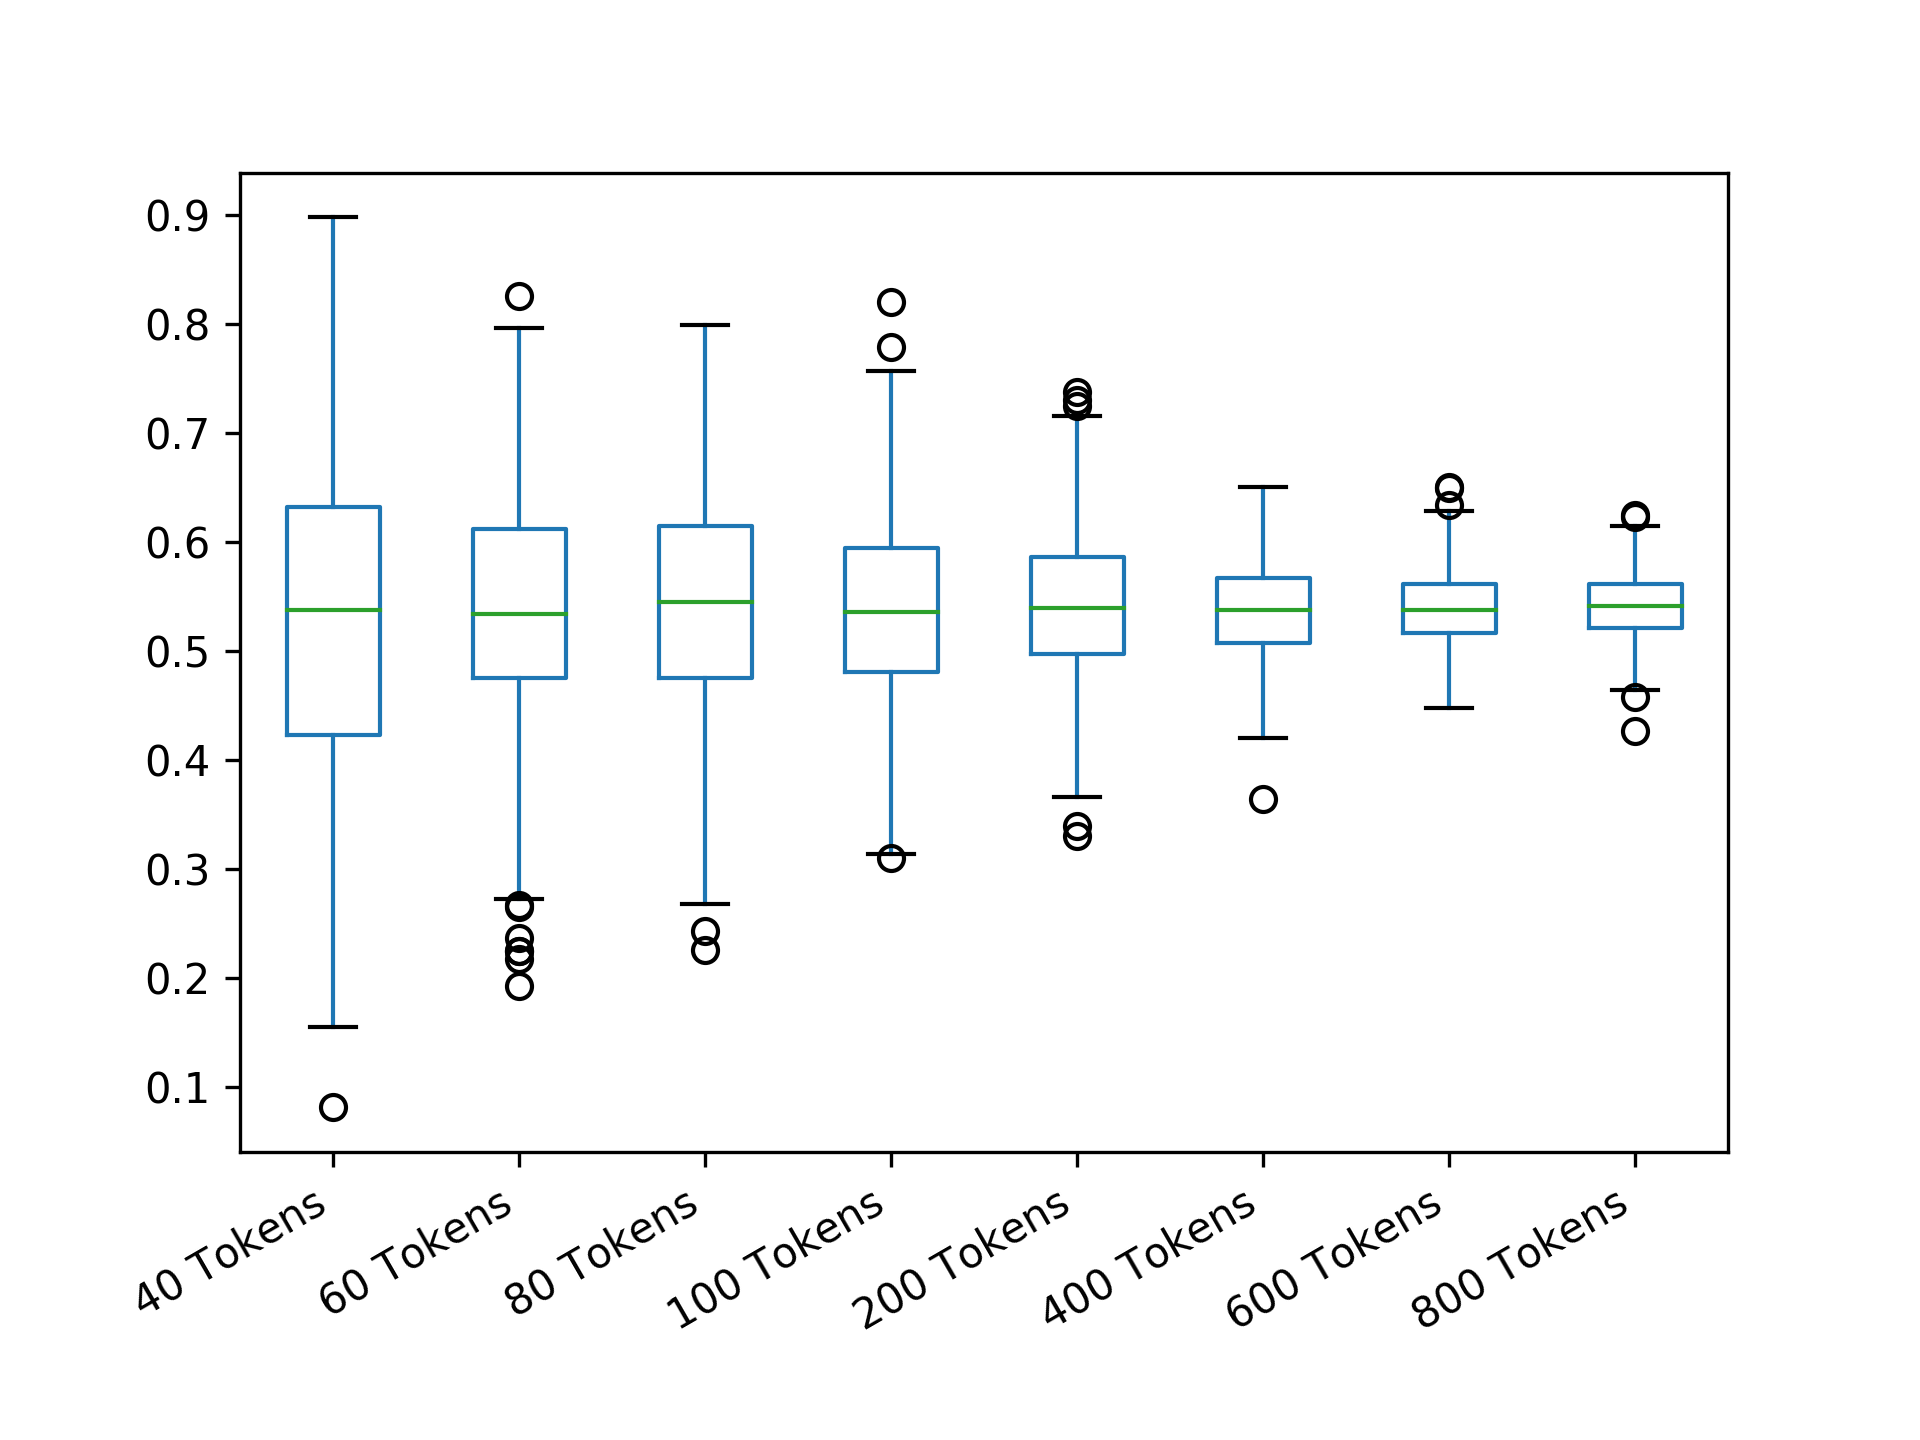

Values plotted in this chart, from the file beside it:
40 Tokens; 60 Tokens; 80 Tokens; 100 Tokens; 200 Tokens; 400 Tokens; 600 Tokens; 800 Tokens
0.4805; 0.6292; 0.5165; 0.5156; 0.495; 0.5035; 0.5547; 0.5871
0.25; 0.6207; 0.5141; 0.6091; 0.6269; 0.51; 0.586; 0.5067
0.4845; 0.5694; 0.5; 0.5376; 0.6027; 0.5635; 0.5899; 0.5437
0.5; 0.6163; 0.6164; 0.6983; 0.5249; 0.5286; 0.5064; 0.4775
0.5545; 0.6; 0.5232; 0.5602; 0.4403; 0.5384; 0.501; 0.5464
0.5; 0.503; 0.5457; 0.48; 0.539; 0.4675; 0.5242; 0.5733
0.597; 0.4425; 0.6556; 0.6334; 0.4975; 0.4673; 0.4996; 0.6121
0.4045; 0.4; 0.475; 0.4619; 0.5566; 0.5944; 0.5623; 0.562
0.5745; 0.3127; 0.469; 0.6755; 0.6859; 0.5365; 0.5586; 0.538
0.6992; 0.5838; 0.5396; 0.6138; 0.5536; 0.4728; 0.5259; 0.5192
0.4048; 0.6325; 0.6207; 0.584; 0.61; 0.5435; 0.5235; 0.5137
0.5431; 0.5853; 0.475; 0.6028; 0.6387; 0.5163; 0.5562; 0.5512
0.6465; 0.5254; 0.552; 0.58; 0.5441; 0.4776; 0.5342; 0.5727
0.5; 0.6544; 0.6354; 0.3103; 0.5022; 0.5711; 0.4913; 0.5991
0.8977; 0.5987; 0.5987; 0.5122; 0.4241; 0.6167; 0.5575; 0.5397
0.4; 0.5517; 0.6042; 0.4781; 0.5246; 0.5495; 0.5837; 0.5653
0.5652; 0.6; 0.5652; 0.5541; 0.58; 0.5926; 0.6492; 0.5019
0.3532; 0.4978; 0.3826; 0.4177; 0.4911; 0.5011; 0.5847; 0.5035
0.2903; 0.6333; 0.5208; 0.5607; 0.6119; 0.5819; 0.5344; 0.5589
0.3893; 0.5033; 0.5009; 0.5588; 0.4125; 0.4833; 0.4963; 0.5169
0.5833; 0.6897; 0.6; 0.4705; 0.5134; 0.5705; 0.5233; 0.5728
0.5567; 0.5222; 0.5387; 0.6154; 0.449; 0.5109; 0.5504; 0.5765
0.35; 0.4661; 0.6183; 0.4783; 0.6073; 0.5155; 0.5158; 0.5674
0.65; 0.4308; 0.599; 0.5626; 0.5345; 0.5572; 0.4922; 0.5774
0.5616; 0.4932; 0.5503; 0.4492; 0.5098; 0.5407; 0.5331; 0.5234
0.2727; 0.6014; 0.5745; 0.5159; 0.5932; 0.5691; 0.5697; 0.5841
0.6951; 0.6648; 0.7368; 0.6542; 0.6296; 0.5578; 0.5449; 0.5638
0.5455; 0.5254; 0.6032; 0.4815; 0.4498; 0.5996; 0.5273; 0.5745
0.505; 0.577; 0.3631; 0.4927; 0.5854; 0.5763; 0.5967; 0.522
0.5263; 0.4978; 0.3985; 0.6835; 0.5951; 0.463; 0.5495; 0.568
0.641; 0.5205; 0.6203; 0.4852; 0.6524; 0.4983; 0.5308; 0.5089
0.5442; 0.5608; 0.5431; 0.5306; 0.528; 0.5253; 0.4749; 0.5301
0.4898; 0.5145; 0.5196; 0.6764; 0.5022; 0.5484; 0.5931; 0.5648
0.593; 0.3537; 0.3987; 0.64; 0.5497; 0.5947; 0.6137; 0.5079
0.4792; 0.5249; 0.544; 0.4705; 0.5484; 0.5146; 0.5874; 0.4854
0.3714; 0.733; 0.575; 0.5957; 0.4871; 0.5995; 0.5693; 0.5787
0.7; 0.6667; 0.4003; 0.5144; 0.5854; 0.554; 0.5154; 0.5444
0.641; 0.555; 0.5226; 0.5484; 0.4578; 0.5211; 0.5618; 0.534
0.6465; 0.6; 0.625; 0.6307; 0.6402; 0.5819; 0.5552; 0.5665
0.6992; 0.733; 0.5165; 0.4318; 0.477; 0.4731; 0.5657; 0.5577
0.6316; 0.5139; 0.4656; 0.7083; 0.5804; 0.5375; 0.4938; 0.4951
0.4; 0.507; 0.6667; 0.5248; 0.5534; 0.5452; 0.548; 0.538
0.7312; 0.5254; 0.5929; 0.6044; 0.6095; 0.4477; 0.5266; 0.5348
0.3878; 0.5694; 0.6226; 0.5556; 0.4781; 0.5323; 0.5206; 0.5163
0.3434; 0.6923; 0.6255; 0.4403; 0.5073; 0.5405; 0.4962; 0.5523
0.697; 0.5486; 0.5165; 0.6383; 0.4061; 0.4397; 0.4841; 0.507
0.75; 0.4828; 0.4962; 0.6078; 0.5598; 0.6046; 0.5187; 0.5469
0.4527; 0.5011; 0.492; 0.4975; 0.5321; 0.4754; 0.5497; 0.5602
0.3955; 0.6987; 0.4737; 0.5039; 0.6266; 0.5137; 0.5232; 0.5242
0.3434; 0.625; 0.3987; 0.48; 0.5161; 0.4528; 0.4982; 0.5369
0.5288; 0.6739; 0.5745; 0.4864; 0.6457; 0.5579; 0.563; 0.5715
0.7312; 0.432; 0.6897; 0.4662; 0.5963; 0.5384; 0.5065; 0.5786
0.6809; 0.1928; 0.6419; 0.5552; 0.44; 0.5587; 0.5806; 0.5029
0.8492; 0.6193; 0.625; 0.5321; 0.6263; 0.5211; 0.5078; 0.5601
0.6875; 0.625; 0.5947; 0.6206; 0.4569; 0.538; 0.5089; 0.546
0.4723; 0.6382; 0.7677; 0.578; 0.6217; 0.5414; 0.5462; 0.5588
0.571; 0.5189; 0.5635; 0.6755; 0.5564; 0.5792; 0.4799; 0.5169
0.6392; 0.6897; 0.5097; 0.5607; 0.5059; 0.5696; 0.5728; 0.5513
0.2611; 0.4966; 0.5596; 0.4628; 0.446; 0.5594; 0.5431; 0.5568
0.4805; 0.6333; 0.6277; 0.6525; 0.665; 0.5318; 0.4987; 0.5844
... 440 more rows
